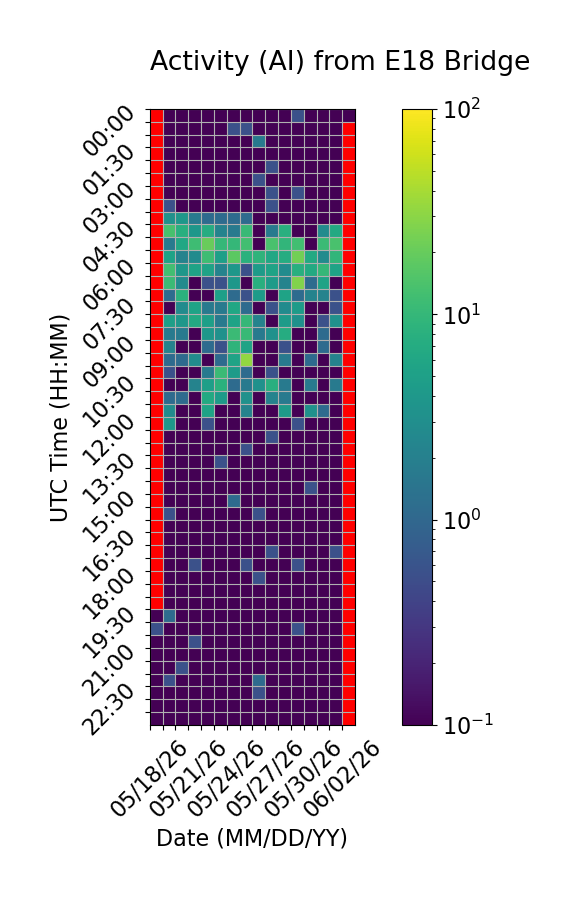

Source data for this figure (header and first rows):
Time (UTC), 05/18/26, 05/19/26, 05/20/26, 05/21/26, 05/22/26, 05/23/26, 05/24/26, 05/25/26, 05/26/26, 05/27/26, 05/28/26, 05/29/26, 05/30/26, 05/31/26, 06/01/26, 06/02/26
00:00, , 0.0, 0.0, 0.0, 0.0, 0.0, 0.0, 0.0, 0.0, 0.0, 0.0, 0.5556, 0.0, 0.0, 0.0, 0.0
00:30, , 0.0, 0.0, 0.0, 0.0, 0.0, 0.5556, 0.5556, 0.0, 0.0, 0.0, 0.0, 0.0, 0.0, 0.0, 
01:00, , 0.0, 0.0, 0.0, 0.0, 0.0, 0.0, 0.0, 1.667, 0.0, 0.0, 0.0, 0.0, 0.0, 0.0, 
01:30, , 0.0, 0.0, 0.0, 0.0, 0.0, 0.0, 0.0, 0.0, 0.0, 0.0, 0.0, 0.0, 0.0, 0.0, 
02:00, , 0.0, 0.0, 0.0, 0.0, 0.0, 0.0, 0.0, 0.0, 0.5556, 0.0, 0.0, 0.0, 0.0, 0.0, 
02:30, , 0.0, 0.0, 0.0, 0.0, 0.0, 0.0, 0.0, 0.5556, 0.0, 0.0, 0.0, 0.0, 0.0, 0.0, 
03:00, , 0.0, 0.0, 0.0, 0.0, 0.0, 0.0, 0.0, 0.0, 0.5556, 0.0, 0.5556, 0.0, 0.0, 0.0, 
03:30, , 0.5556, 0.0, 0.0, 0.0, 0.0, 0.0, 0.0, 0.0, 0.5556, 0.0, 0.0, 0.0, 0.0, 0.0, 
04:00, , 3.333, 3.889, 1.667, 1.111, 1.111, 1.111, 1.111, 0.0, 0.0, 0.0, 0.0, 0.0, 0.0, 0.0, 
04:30, , 13.33, 7.778, 3.889, 7.222, 2.222, 1.667, 10.56, 0.0, 1.667, 7.778, 0.0, 0.0, 2.778, 6.667, 
05:00, , 1.667, 6.111, 11.67, 20.56, 10.0, 10.0, 12.22, 0.0, 13.89, 9.444, 12.22, 0.0, 11.11, 13.89, 
05:30, , 5.556, 2.222, 2.778, 11.67, 5.0, 17.78, 8.333, 8.889, 6.111, 7.222, 22.78, 6.667, 2.778, 9.444, 
06:00, , 12.22, 3.889, 5.556, 5.556, 2.222, 3.889, 0.5556, 4.444, 5.556, 2.778, 7.778, 6.667, 10.0, 5.556, 
06:30, , 11.11, 2.778, 0.0, 0.5556, 0.5556, 3.889, 0.0, 7.778, 4.444, 2.222, 26.67, 1.111, 5.556, 0.0, 
07:00, , 1.111, 8.333, 0.0, 0.0, 5.0, 1.111, 0.5556, 4.444, 0.0, 5.556, 1.111, 2.222, 2.222, 0.5556, 
07:30, , 0.0, 2.778, 5.556, 1.667, 1.667, 6.111, 1.111, 0.0, 0.5556, 2.778, 4.444, 0.0, 0.0, 0.5556, 
08:00, , 5.0, 3.889, 6.667, 5.0, 1.667, 5.556, 10.0, 2.222, 0.0, 4.444, 3.333, 0.0, 0.5556, 3.333, 
08:30, , 1.667, 1.667, 0.0, 3.889, 3.333, 11.11, 10.56, 1.667, 3.333, 7.222, 0.0, 0.0, 1.111, 0.0, 
09:00, , 2.222, 0.0, 0.0, 1.111, 0.5556, 8.889, 5.556, 0.0, 0.0, 0.5556, 0.0, 0.0, 1.111, 0.0, 
09:30, , 1.111, 1.111, 2.778, 0.0, 1.111, 5.556, 32.22, 0.0, 0.0, 1.667, 0.0, 1.111, 0.0, 2.222, 
10:00, , 0.5556, 0.0, 0.0, 1.667, 11.11, 4.444, 1.111, 0.0, 0.5556, 0.0, 0.0, 0.0, 0.0, 0.0, 
10:30, , 0.0, 0.0, 2.222, 5.0, 8.333, 1.111, 1.667, 3.333, 7.778, 1.667, 0.0, 1.667, 0.0, 1.667, 
11:00, , 1.111, 1.111, 0.0, 6.667, 4.444, 0.0, 3.333, 0.0, 2.222, 1.667, 0.0, 0.0, 0.0, 0.0, 
11:30, , 2.778, 0.0, 0.0, 5.556, 0.0, 0.0, 2.222, 0.0, 0.0, 4.444, 0.0, 3.333, 1.111, 0.0, 
12:00, , 3.889, 0.0, 0.0, 0.5556, 0.0, 0.0, 0.0, 0.0, 0.0, 0.0, 0.5556, 0.0, 0.0, 0.0, 
12:30, , 0.0, 0.0, 0.0, 0.0, 0.0, 0.0, 0.0, 0.0, 0.5556, 0.0, 0.0, 0.0, 0.0, 0.0, 
13:00, , 0.0, 0.0, 0.0, 0.0, 0.0, 0.0, 0.5556, 0.0, 0.0, 0.0, 0.0, 0.0, 0.0, 0.0, 
13:30, , 0.0, 0.0, 0.0, 0.0, 0.5556, 0.0, 0.0, 0.0, 0.0, 0.0, 0.0, 0.0, 0.0, 0.0, 
14:00, , 0.0, 0.0, 0.0, 0.0, 0.0, 0.0, 0.0, 0.0, 0.0, 0.0, 0.0, 0.0, 0.0, 0.0, 
14:30, , 0.0, 0.0, 0.0, 0.0, 0.0, 0.0, 0.0, 0.0, 0.0, 0.0, 0.0, 0.5556, 0.0, 0.0, 
15:00, , 0.0, 0.0, 0.0, 0.0, 0.0, 1.111, 0.0, 0.0, 0.0, 0.0, 0.0, 0.0, 0.0, 0.0, 
15:30, , 0.5556, 0.0, 0.0, 0.0, 0.0, 0.0, 0.0, 0.5556, 0.0, 0.0, 0.0, 0.0, 0.0, 0.0, 
16:00, , 0.0, 0.0, 0.0, 0.0, 0.0, 0.0, 0.0, 0.0, 0.0, 0.0, 0.0, 0.0, 0.0, 0.0, 
16:30, , 0.0, 0.0, 0.0, 0.0, 0.0, 0.0, 0.0, 0.0, 0.0, 0.0, 0.0, 0.0, 0.0, 0.0, 
17:00, , 0.0, 0.0, 0.0, 0.0, 0.0, 0.0, 0.0, 0.0, 0.5556, 0.0, 0.0, 0.0, 0.0, 0.5556, 
17:30, , 0.0, 0.0, 0.5556, 0.0, 0.0, 0.0, 0.5556, 0.0, 0.0, 0.0, 0.5556, 0.0, 0.0, 0.0, 
18:00, , 0.0, 0.0, 0.0, 0.0, 0.0, 0.0, 0.0, 0.5556, 0.0, 0.0, 0.0, 0.0, 0.0, 0.0, 
18:30, , 0.0, 0.0, 0.0, 0.0, 0.0, 0.0, 0.0, 0.0, 0.0, 0.0, 0.0, 0.0, 0.0, 0.0, 
19:00, , 0.0, 0.0, 0.0, 0.0, 0.0, 0.0, 0.0, 0.0, 0.0, 0.0, 0.0, 0.0, 0.0, 0.0, 
19:30, 0.0, 1.111, 0.0, 0.0, 0.0, 0.0, 0.0, 0.0, 0.0, 0.0, 0.0, 0.0, 0.0, 0.0, 0.0, 
20:00, 0.5556, 0.0, 0.0, 0.0, 0.0, 0.0, 0.0, 0.0, 0.0, 0.0, 0.0, 0.5556, 0.0, 0.0, 0.0, 
20:30, 0.0, 0.0, 0.0, 0.5556, 0.0, 0.0, 0.0, 0.0, 0.0, 0.0, 0.0, 0.0, 0.0, 0.0, 0.0, 
21:00, 0.0, 0.0, 0.0, 0.0, 0.0, 0.0, 0.0, 0.0, 0.0, 0.0, 0.0, 0.0, 0.0, 0.0, 0.0, 
21:30, 0.0, 0.0, 0.5556, 0.0, 0.0, 0.0, 0.0, 0.0, 0.0, 0.0, 0.0, 0.0, 0.0, 0.0, 0.0, 
22:00, 0.0, 0.5556, 0.0, 0.0, 0.0, 0.0, 0.0, 0.0, 1.111, 0.0, 0.0, 0.0, 0.0, 0.0, 0.0, 
22:30, 0.0, 0.0, 0.0, 0.0, 0.0, 0.0, 0.0, 0.0, 0.5556, 0.0, 0.0, 0.0, 0.0, 0.0, 0.0, 
23:00, 0.0, 0.0, 0.0, 0.0, 0.0, 0.0, 0.0, 0.0, 0.0, 0.0, 0.0, 0.0, 0.0, 0.0, 0.0, 
23:30, 0.0, 0.0, 0.0, 0.0, 0.0, 0.0, 0.0, 0.0, 0.0, 0.0, 0.0, 0.0, 0.0, 0.0, 0.0, 
